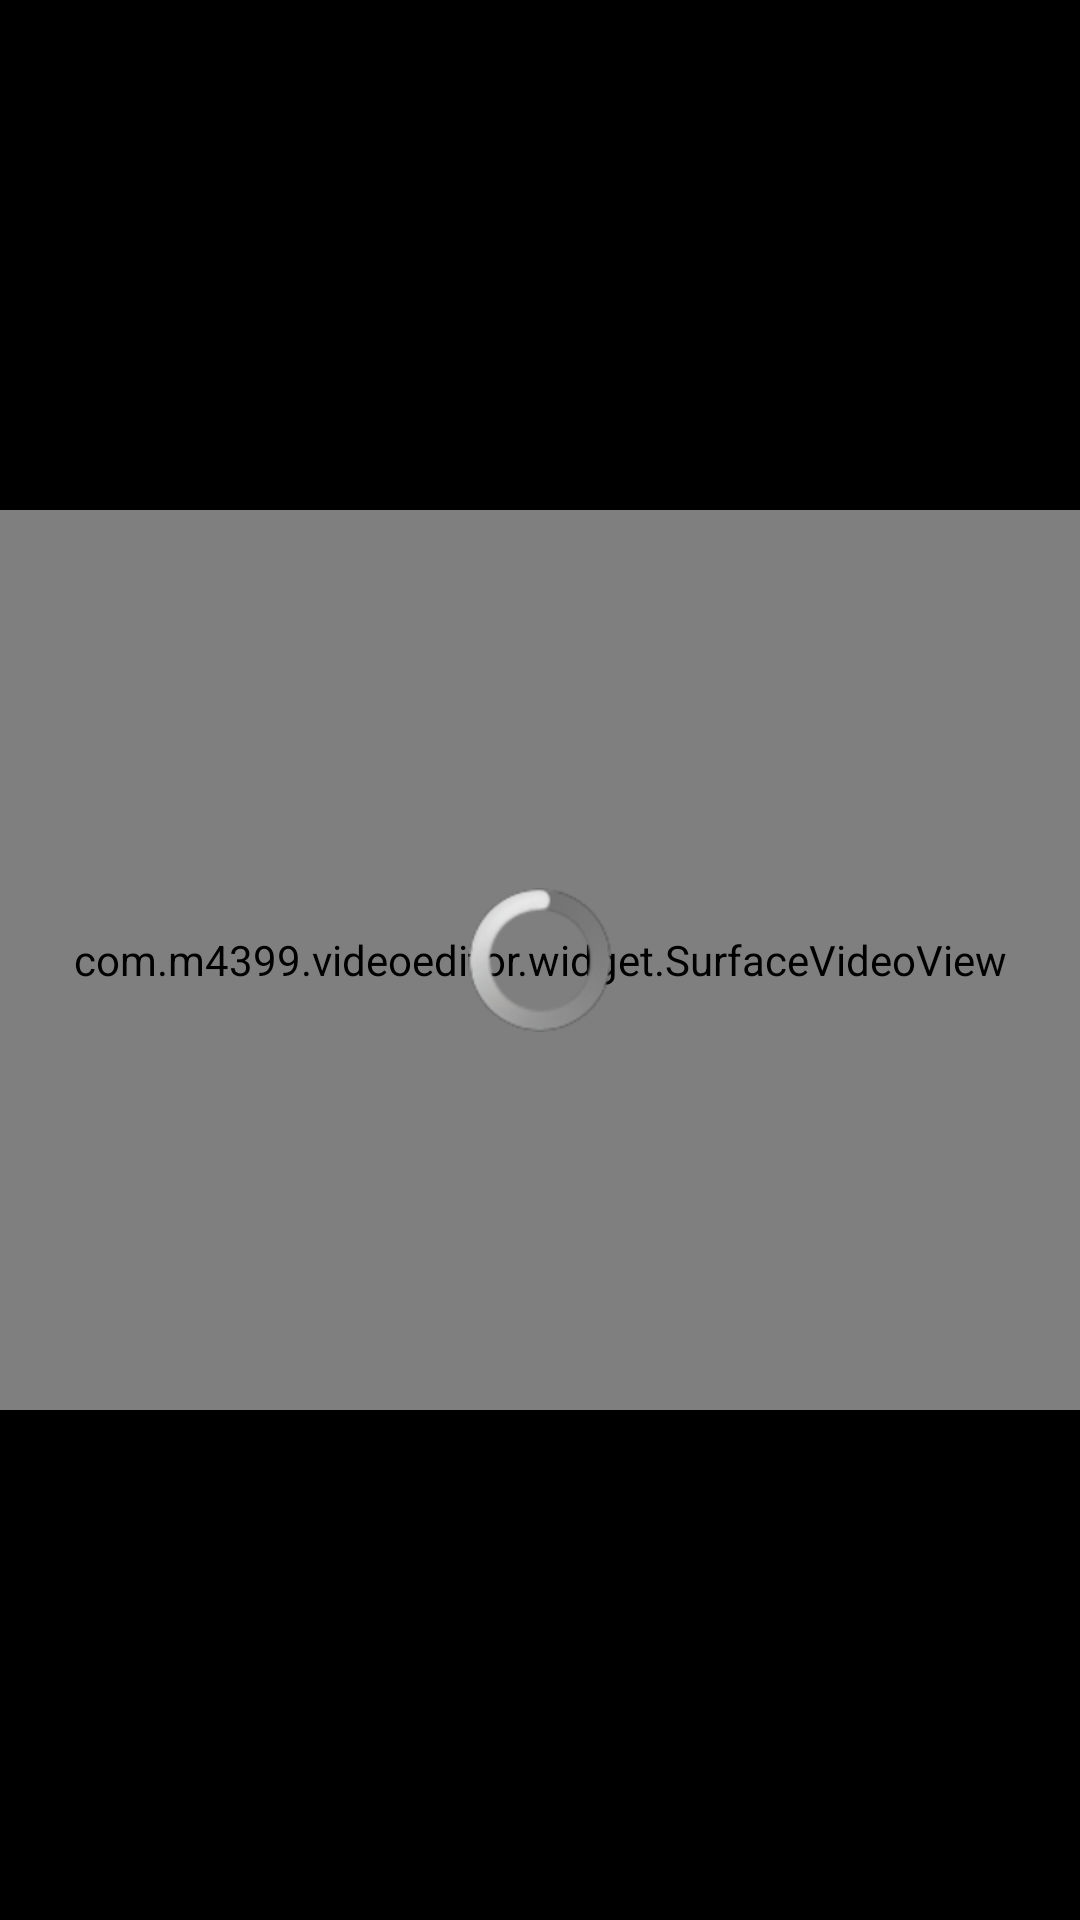

Write the Android layout XML for this screen, with the resource values it uses.
<!-- AndroidManifest.xml: activity theme CameraTheme -->
<!-- res/layout/activity_video_player.xml -->
<?xml version="1.0" encoding="utf-8"?>
<RelativeLayout xmlns:android="http://schemas.android.com/apk/res/android"
    android:id="@+id/root"
    android:layout_width="match_parent"
    android:layout_height="match_parent"
    android:background="@color/transparent_black_85" >

    <com.m4399.videoeditor.widget.SurfaceVideoView
        android:id="@+id/videoview"
        android:layout_width="match_parent"
        android:layout_height="300dip"
        android:layout_centerInParent="true"
        android:fitsSystemWindows="true"
        android:saveEnabled="true" />

    <ImageView
        android:id="@+id/play_status"
        android:layout_width="wrap_content"
        android:layout_height="wrap_content"
        android:layout_centerInParent="true"
        android:contentDescription="@string/imageview_content_description"
        android:src="@drawable/play_big"
        android:visibility="gone" />

    <ProgressBar
        android:id="@+id/loading"
        style="?android:attr/progressBarStyle"
        android:layout_width="wrap_content"
        android:layout_height="wrap_content"
        android:layout_centerInParent="true" />

</RelativeLayout>
<!-- resources referenced by this layout -->
<resources>
  <color name="transparent_black_85">#DA000000</color>
  <string name="imageview_content_description" />
  <style name="CameraTheme" parent="AppBaseTheme">
          <item name="android:windowNoTitle">true</item>
          <item name="android:windowBackground">@color/black</item>
      </style>
  <style name="AppBaseTheme" parent="android:Theme.Light">
          
          
      </style>
  <color name="black">#000</color>
</resources>
